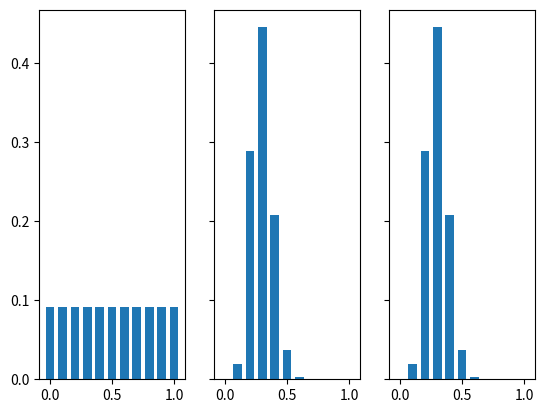
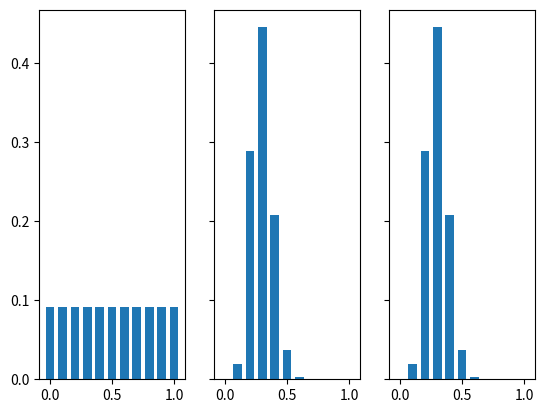
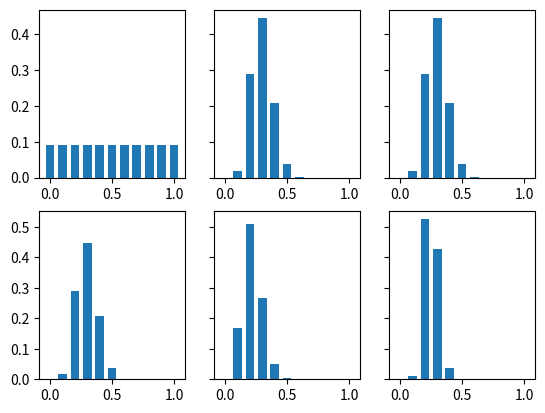
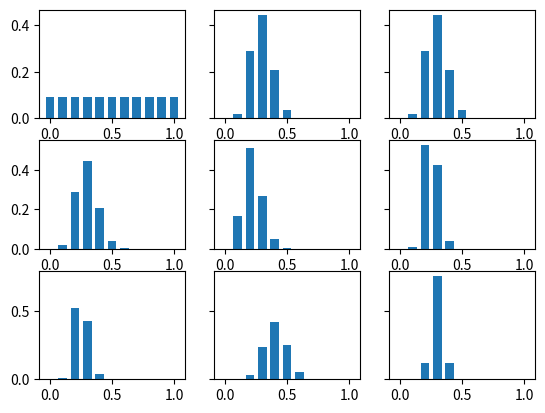
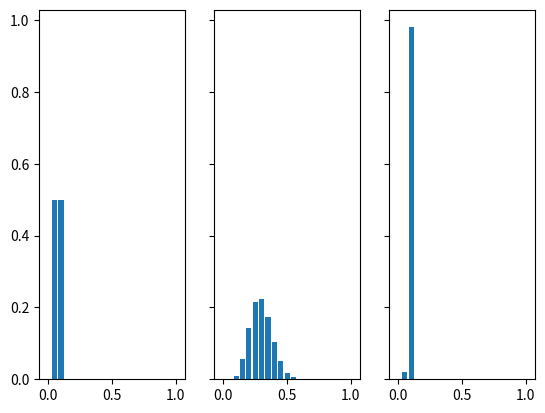
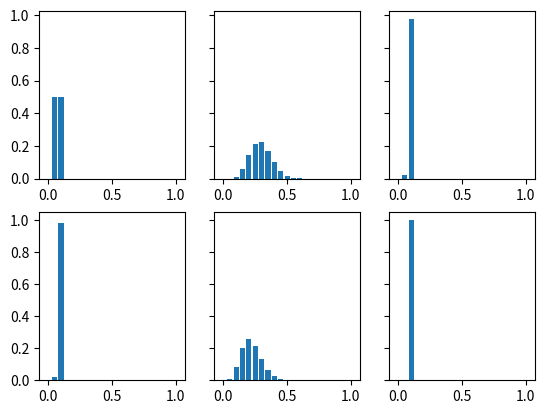
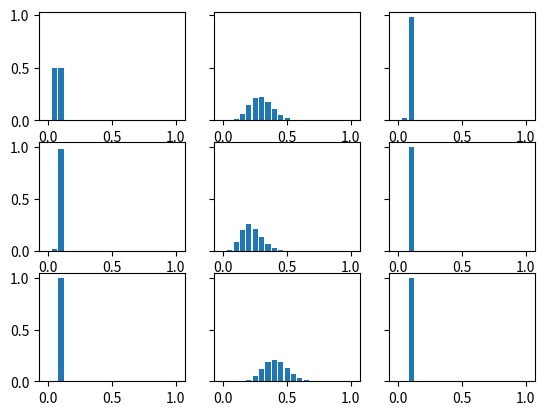
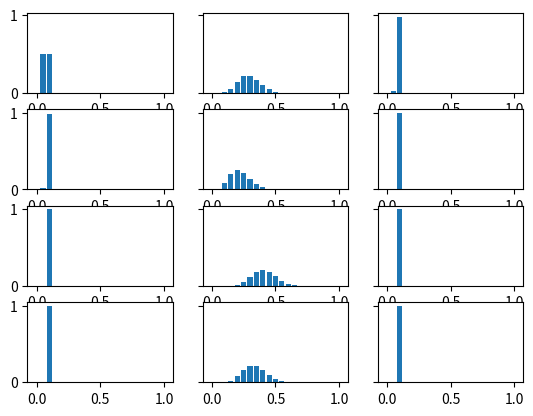
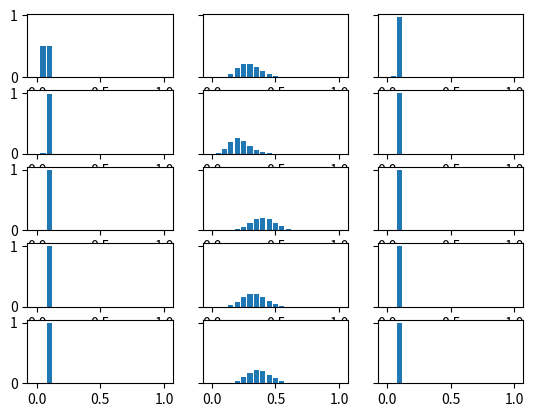
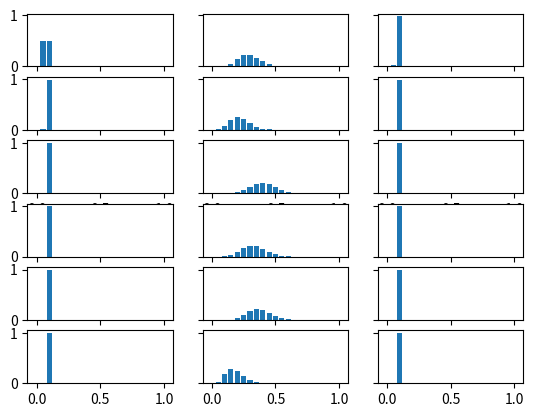

Write the Python code that produced these figures, in order.
# -*- coding: utf-8 -*-
"""
BMI 3002 Machine Learning for Biomedical Data Science HW 1 Question 5

Created on Sun Mar  7 16:19:23 2021

@author: Jonathan Chien
"""

#%% Q5: Write BatchScreening class

import matplotlib.pyplot as plt 
from scipy import stats
import numpy as np

class BatchScreening:   
    def __init__(self, hypotheses, prior):
        self.iBatch = 0
        self.hypotheses = hypotheses
        self.nHypotheses = np.size(hypotheses)
        self.priors = prior
        self.likelihoods = np.full((1, self.nHypotheses), np.nan)
        self.posteriors = np.full((1, self.nHypotheses), np.nan)
        assert self.nHypotheses == np.size(self.priors)
        
    def addBatch(self, positives, batchSize, barWidth=0.07):         
        # Calculate likelihood function.
        iBatch = self.iBatch
        if iBatch == 0:
            currentPrior = self.priors
        elif iBatch > 0:
            currentPrior = self.posteriors[iBatch-1,:]
            currentPrior = currentPrior[np.newaxis,:]
            
        likelihoodFx = np.full((1, self.nHypotheses), np.nan)
        for iHypoth, hypoth in np.ndenumerate(self.hypotheses):
            likelihoodFx[iHypoth] = stats.binom.pmf(positives,
                                                    batchSize, hypoth)
        
        # Scale likelihood function to a proper PDF, P(D|H).
        propConstant = np.sum(likelihoodFx)  
        likelihoodFx = likelihoodFx/propConstant   
        
        # Calculate posterior using Bayes' Theorem.                                                                                                      
        currentPosterior = currentPrior*likelihoodFx 
        marginal = np.sum(currentPosterior)
        currentPosterior = currentPosterior/marginal
        
        # Store current batch results.
        if iBatch == 0:
            self.likelihoods = likelihoodFx
            self.posteriors = currentPosterior
        elif iBatch > 0:
            self.priors = np.append(self.priors, currentPrior, 0)
            self.likelihoods = np.append(self.likelihoods, likelihoodFx, 0)
            self.posteriors = np.append(self.posteriors, currentPosterior, 0)
        
        # Plot.
        if iBatch == 0:
            fig, axs = plt.subplots(1,3, sharey='row')
            axs[0].bar(np.squeeze(self.hypotheses),
                    np.squeeze(self.priors[iBatch,:]), barWidth)
            axs[1].bar(np.squeeze(self.hypotheses),
                    np.squeeze(self.likelihoods[iBatch,:]), barWidth)
            axs[2].bar(np.squeeze(self.hypotheses),
                    np.squeeze(self.posteriors[iBatch,:]), barWidth)
        elif iBatch > 0:
            fig, axs = plt.subplots(iBatch+1, 3, sharey='row')
            for iiBatch in range(iBatch+1):
                axs[iiBatch, 0].bar(np.squeeze(self.hypotheses),
                                    np.squeeze(self.priors[iiBatch,:]),
                                    barWidth)
                axs[iiBatch, 1].bar(np.squeeze(self.hypotheses),
                                    np.squeeze(self.likelihoods[iiBatch,:]),
                                    barWidth)
                axs[iiBatch, 2].bar(np.squeeze(self.hypotheses),
                                    np.squeeze(self.posteriors[iiBatch,:]),
                                    barWidth)
        
        # Update batch index.
        self.iBatch += 1
        
        # Return all results from first batch up to current batch.
        return self.priors, self.likelihoods, self.posteriors
    
        
#%% Q5: Instantiate a BatchScreening object with uniform prior, set currentBatch to 0

hypotheses = np.arange(0, 1.1, 0.1)
hypotheses = hypotheses[np.newaxis,:]
initialPrior = np.tile(1/np.size(hypotheses), (1, np.size(hypotheses))) 
screening = BatchScreening(hypotheses, initialPrior)
currentBatch = 0


#%% Q5: Run all successive batches manually (uniform prior)

batchResults = np.array([[7, 25],
                         [5, 25],
                         [10,25],
                         [8, 25],
                         [9, 25],
                         [4, 25]])

screening.addBatch(batchResults[currentBatch,0], batchResults[currentBatch,1])
currentBatch += 1


#%% Q5a: Can we go home yet? (uniform prior)

hypotheses = np.arange(0, 1.1, 0.1)
hypotheses = hypotheses[np.newaxis,:]
initialPrior = np.tile(1/np.size(hypotheses), (1, np.size(hypotheses))) 
screening = BatchScreening(hypotheses, initialPrior)

batchResults = np.array([[7, 25],
                         [5, 25],
                         [10,25],
                         [8, 25],
                         [9, 25],
                         [4, 25]])

for iBatch, batch in enumerate(batchResults):
    priors, likelihoods, posteriors = screening.addBatch(batch[0], batch[1])
    if np.sum(posteriors[-1, np.squeeze(hypotheses>0.2)]) / \
       np.sum(posteriors[-1,:]) > 0.8:
        if iBatch == 0:
            print("Group instructed to quarantine after 1 batch.")
        elif iBatch > 0:
            print(f"Group instructed to quarantine after {iBatch+1} batches.")
        break
    if iBatch+1 == 6:
        print("Group cleared to go home.")
        
        
#%% Q5b: Can we go home yet? (skeptical prior)       

hypotheses = np.arange(0, 1.05, 0.05)
hypotheses = hypotheses[np.newaxis,:]
initialPrior = np.concatenate((np.array([[0, 0.5, 0.5]]),
                                np.tile(0, (1, 18))), axis=1)                              
screening = BatchScreening(hypotheses, initialPrior)

batchResults = np.array([[7,25],
                         [5,25],
                         [10,25],
                         [8,25],
                         [9,25],
                         [4,25]])

for iBatch, batch in enumerate(batchResults):
    priors, likelihoods, posteriors = screening.addBatch(batch[0], batch[1],
                                                           barWidth=0.04)
    if np.sum(posteriors[-1, np.squeeze(hypotheses>0.2)]) / \
       np.sum(posteriors[-1,:]) > 0.8:
        if iBatch == 0:
            print("Group instructed to quarantine after 1 batch.")
        elif iBatch > 0:
            print(f"Group instructed to quarantine after {iBatch+1} batches.")
        break
    if iBatch+1 == 6:
        print("Group cleared to go home.")
